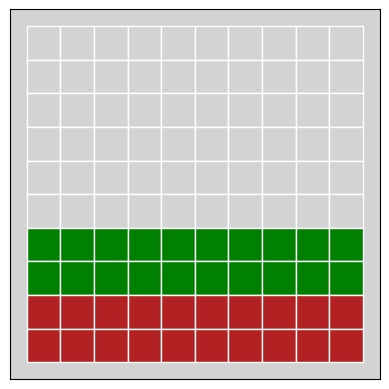

This chart was generated by the following Python code:
import numpy as np
import matplotlib.pyplot as plt


def square_chart(fractions, defaultcolor='lightgrey'):

	if sum([f[0] for f in fractions]) > 1 or not all([f[0] >= 0 for f in fractions]):
		raise ValueError('Fractions must be positive and in sum between 0 and 1.')

	fractions, colors = zip(*fractions)
	percentages = [int(round(fraction * 100, 0)) for fraction in fractions]
	percentages = np.cumsum(percentages)
	percentages = np.append([0], percentages)
	color_counter = len(colors) - 1

	matrix = np.full((10, 10), len(fractions), dtype=int)

	while True:
		square_counter = percentages[-1] - 1
		if square_counter == -1:
			break
		percentages = percentages[:-1]
		while (square_counter >= percentages[-1]):
			matrix[9 - square_counter % 10][9 - square_counter // 10] = color_counter
			square_counter -= 1
		color_counter -= 1

	ax = plt.gca()
	ax.patch.set_facecolor(defaultcolor)
	ax.set_aspect('equal', 'box')
	ax.xaxis.set_major_locator(plt.NullLocator())
	ax.yaxis.set_major_locator(plt.NullLocator())

	for (x, y), color_index in np.ndenumerate(matrix):
		try:
			color = colors[color_index]
		except IndexError:
			color = defaultcolor
		size = 1
		rect = plt.Rectangle([x - size / 2, y - size / 2], size, size,
							 facecolor=color, edgecolor='white')
		ax.add_patch(rect)

	ax.autoscale_view()
	ax.invert_yaxis()


if __name__ == '__main__':

	square_chart([(0.2, 'firebrick'), (0., 'blue'), (0.2, 'green')], 'lightgray')
	plt.show()